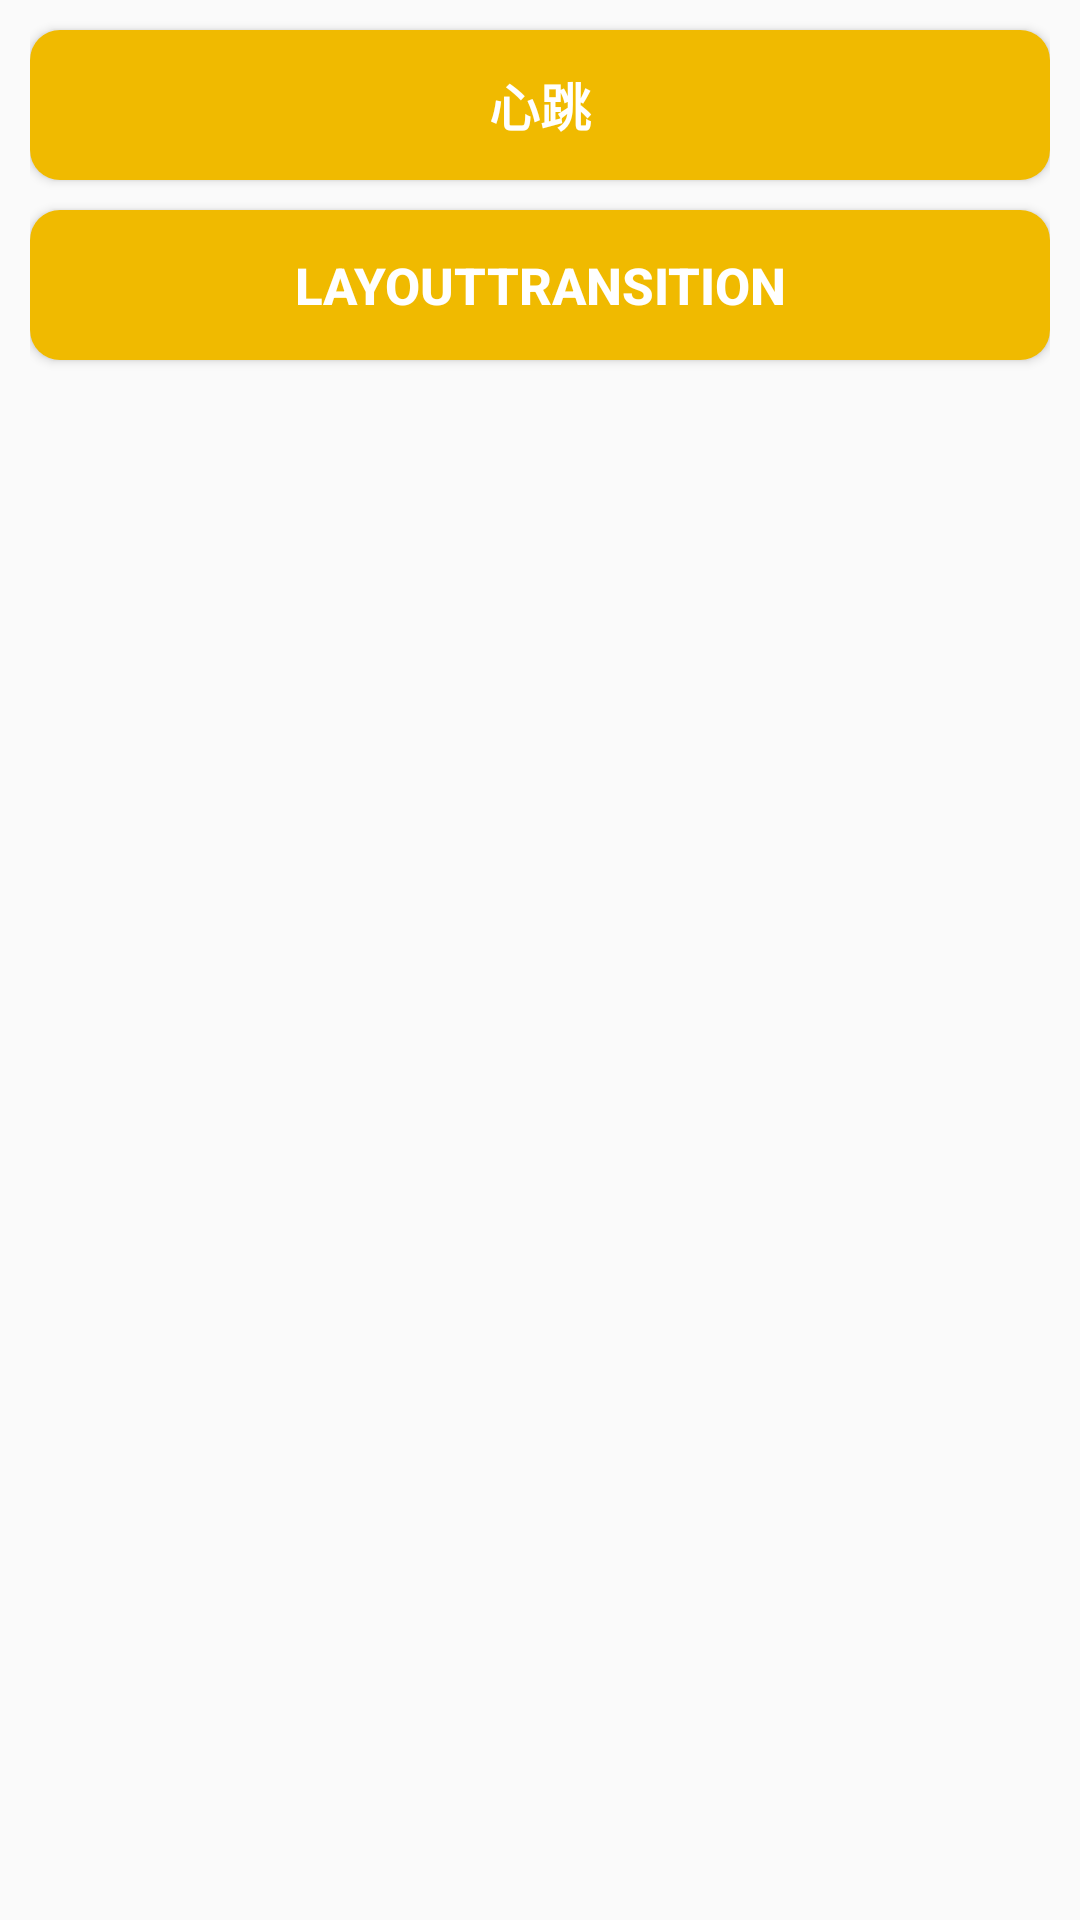

Here is an Android app screen rendered from its layout file. Give the layout XML and the strings, colors and styles it references.
<!-- AndroidManifest.xml: application theme AppTheme -->
<!-- res/layout/activity_main.xml -->
<?xml version="1.0" encoding="utf-8"?>
<LinearLayout xmlns:android="http://schemas.android.com/apk/res/android"
    xmlns:app="http://schemas.android.com/apk/res-auto"
    xmlns:tools="http://schemas.android.com/tools"
    android:layout_width="match_parent"
    android:layout_height="match_parent"
    android:orientation="vertical"
    android:paddingLeft="10dp"
    android:paddingRight="10dp"
    tools:context=".activity.MainActivity">

    <Button
        android:id="@+id/btn_heartbeat"
        style="@style/buttonStyle"
        android:text="心跳" />

    <Button
        android:id="@+id/btn_layoutTransition"
        style="@style/buttonStyle"
        android:text="LayoutTransition" />


    
    
    

    
    
    
    
    
    
    
    

    
    
    
    
    
    
    
    
    
    
    
    
    

    
    
    
    
    
    
    

    
    
    
    
    
    
    
    
    

    
    
    
    
    
    
    

    

</LinearLayout>
<!-- resources referenced by this layout -->
<resources>
  <style name="buttonStyle">
          <item name="android:layout_width">match_parent</item>
          <item name="android:layout_height">50dp</item>
          <item name="android:layout_marginTop">10dp</item>
          <item name="android:textColor">#FFF</item>
          <item name="android:textStyle">bold</item>
          <item name="android:textSize">17sp</item>
          <item name="android:background">@drawable/bg_arc_fillet_yellow</item>
      </style>
  <style name="AppTheme" parent="Theme.AppCompat.Light.DarkActionBar">
          
          <item name="colorPrimary">@color/colorPrimary</item>
          <item name="colorPrimaryDark">@color/colorPrimaryDark</item>
          <item name="colorAccent">@color/colorAccent</item>
      </style>
  <!-- drawable bg_arc_fillet_yellow (drawable) -->
  <?xml version="1.0" encoding="utf-8"?>
  <shape xmlns:android="http://schemas.android.com/apk/res/android">
  
      <corners android:radius="10dp"/>
      <solid android:color="#F0BA00"/>
  
  </shape>
  <!-- not gathered from this repository: default colours our renderer supplied (Android Studio template values) -->
  <color name="colorPrimary">#FF6200EE</color>
  <color name="colorPrimaryDark">#FF3700B3</color>
  <color name="colorAccent">#FF03DAC5</color>
</resources>
